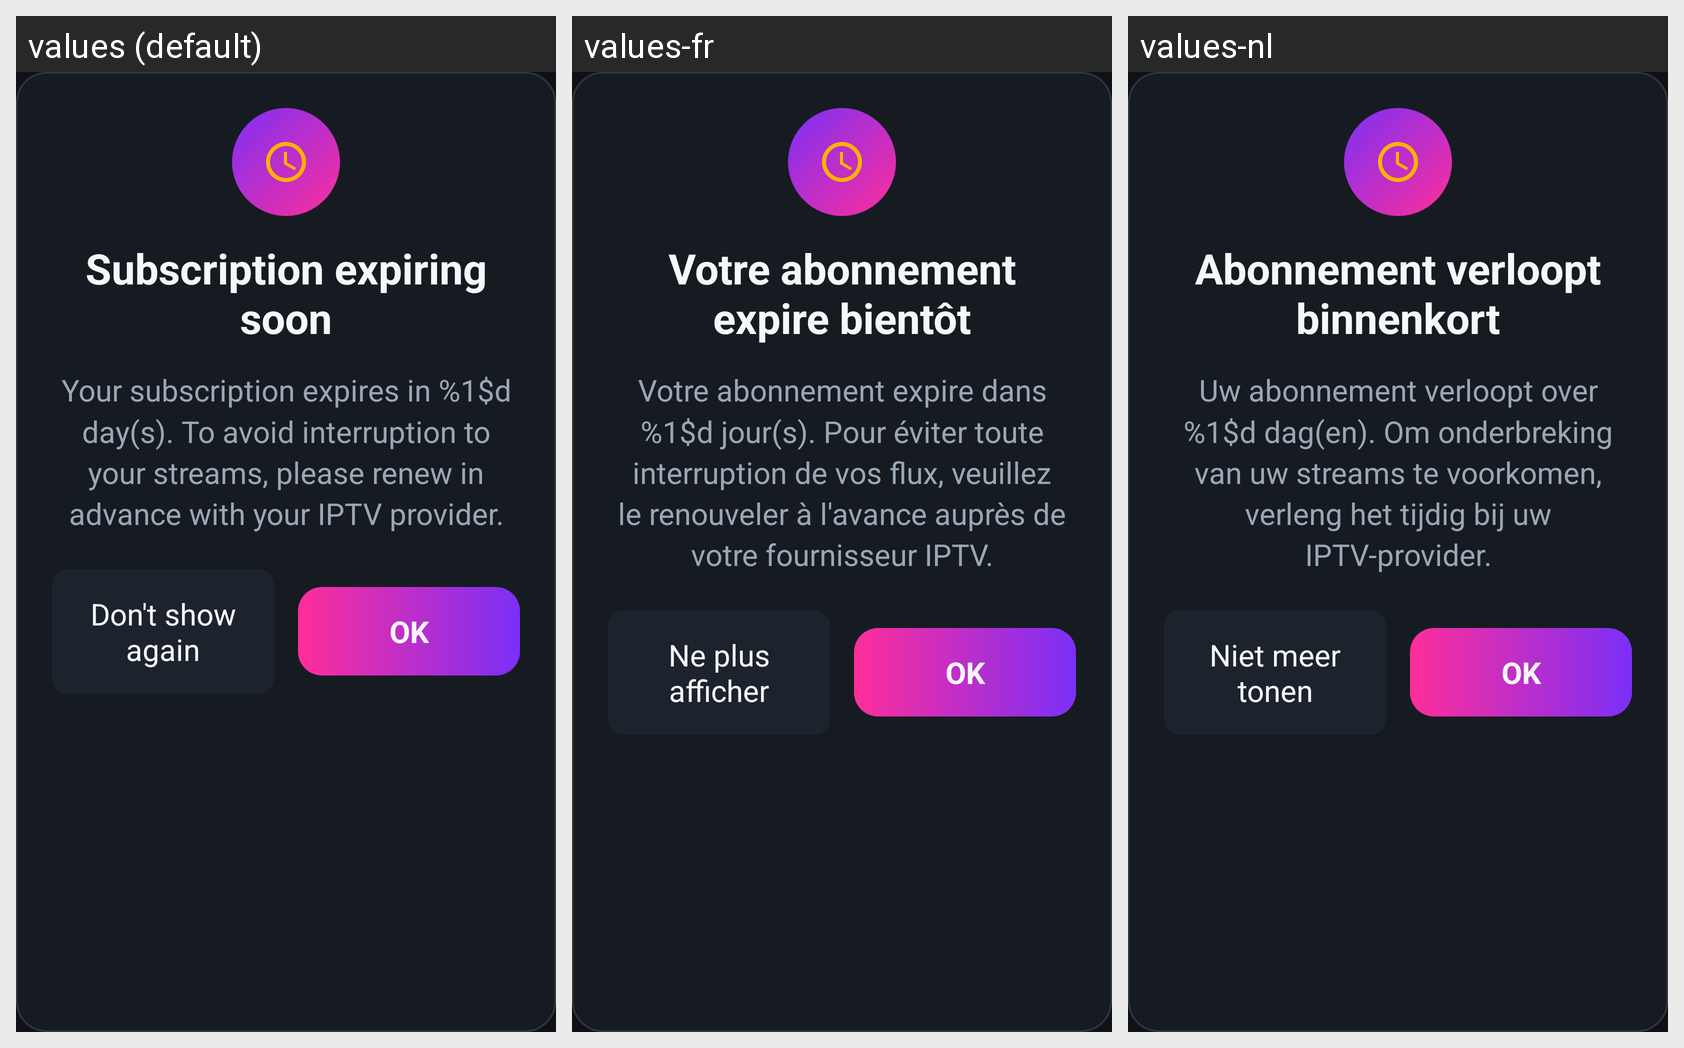

The Android screen above is rendered under several locales of the same app. Produce the string resources it draws, with the default and per-locale values.
Android screen res/layout/dialog_expiry_warning.xml rendered under 3 locales, left to right: values (default), values-fr, values-nl. Device: Nexus 5 (rendered at 1080×1920; each locale shown at half size, 540×960, under a caption strip naming it); theme Theme.IptvPlayer.
Other locales in the repository, not shown: values-ar, values-de, values-tr.
Strings drawn on this screen, with the default value and each locale's value (text and hints the layout hard-codes, and strings that could not be matched under every locale, appear in the picture but are not listed):

expiry_warning_title
  values: Subscription expiring soon
  values-fr: Votre abonnement expire bientôt
  values-nl: Abonnement verloopt binnenkort

expiry_warning_message
  values: Your subscription expires in %1$d day(s). To avoid interruption to your streams, please renew in advance with your IPTV provider.
  values-fr: Votre abonnement expire dans %1$d jour(s). Pour éviter toute interruption de vos flux, veuillez le renouveler à l'avance auprès de votre fournisseur IPTV.
  values-nl: Uw abonnement verloopt over %1$d dag(en). Om onderbreking van uw streams te voorkomen, verleng het tijdig bij uw IPTV-provider.

expiry_warning_dont_show
  values: Don't show again
  values-fr: Ne plus afficher
  values-nl: Niet meer tonen

action_ok
  values: OK
  values-fr: OK
  values-nl: OK
